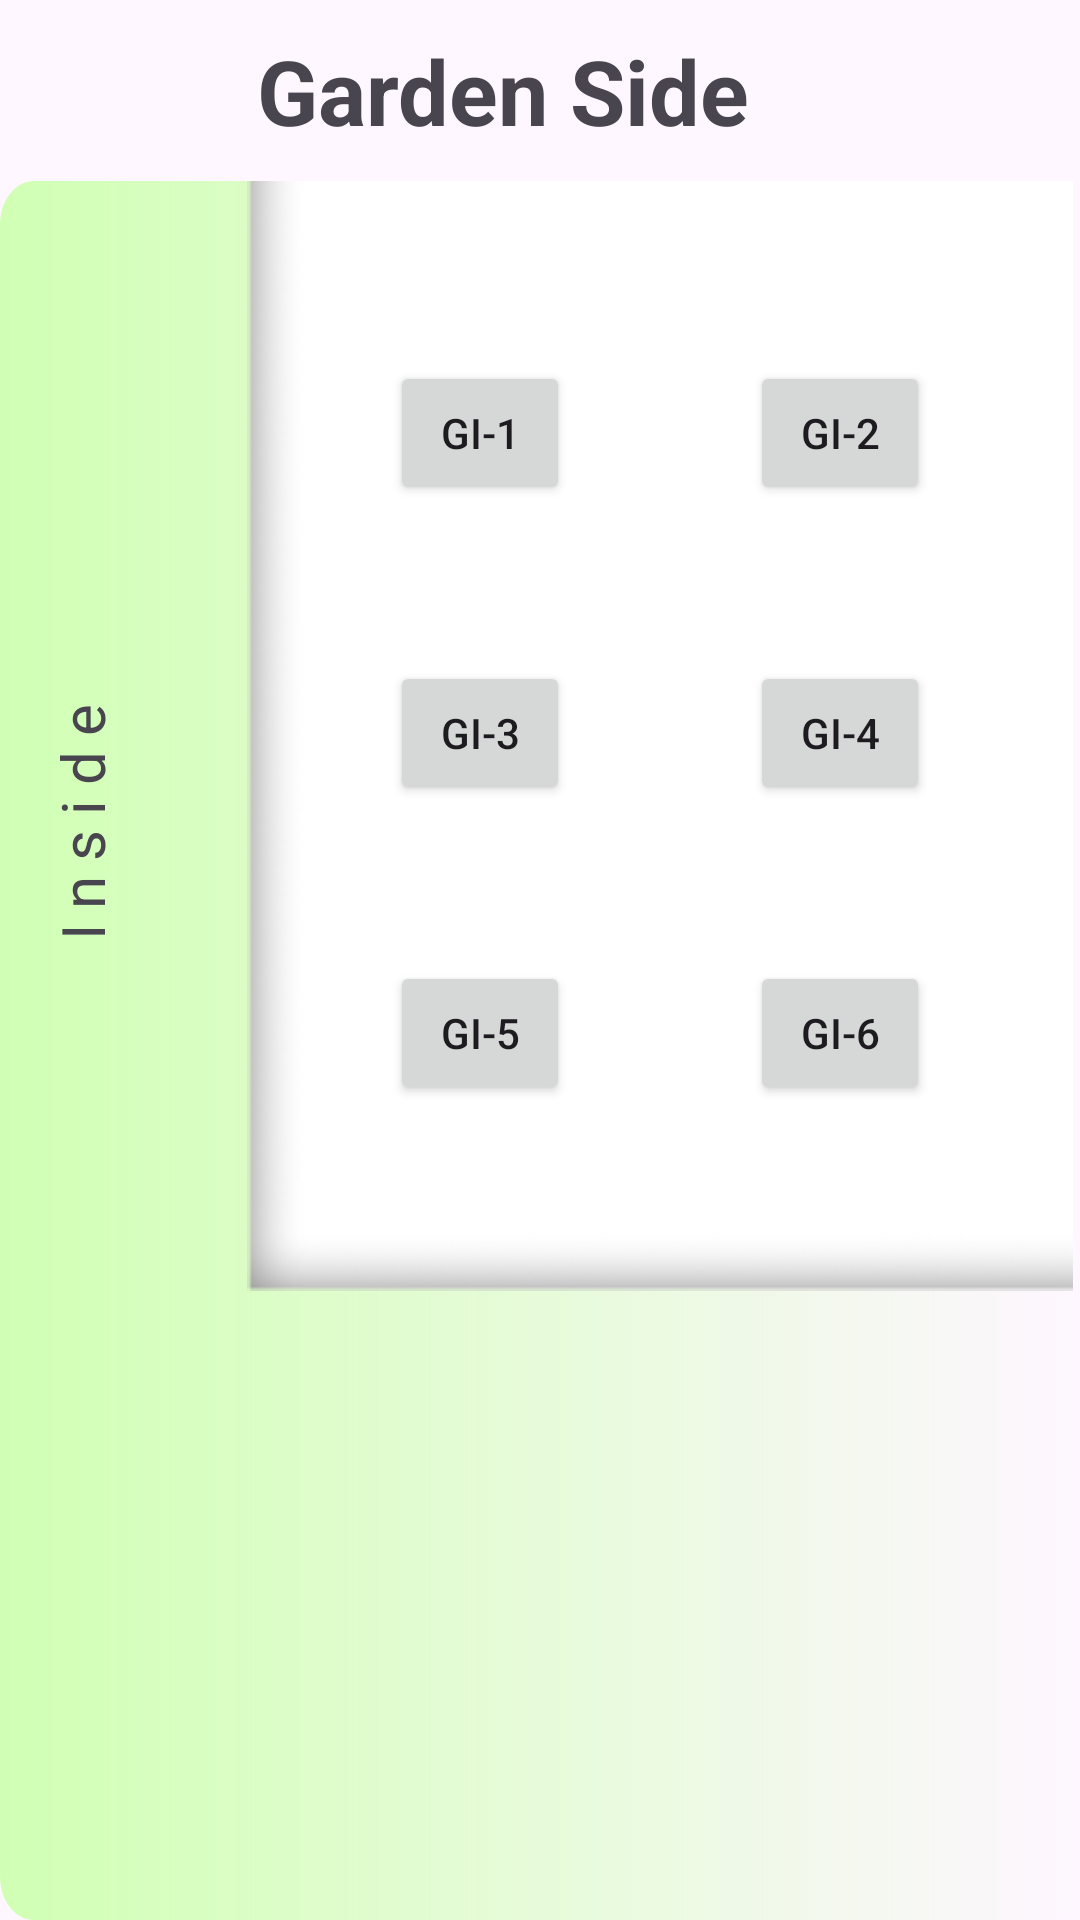

Android layout source for this screen:
<!-- AndroidManifest.xml: application theme Theme.Reservation -->
<!-- res/layout/fragment_ingarden.xml -->
<?xml version="1.0" encoding="utf-8"?>
<FrameLayout xmlns:android="http://schemas.android.com/apk/res/android"
    xmlns:tools="http://schemas.android.com/tools"
    android:layout_width="320dp"
    android:layout_height="450dp"
    tools:context=".ingarden">

    <LinearLayout
        android:layout_width="match_parent"
        android:layout_height="match_parent"
        android:orientation="vertical">

        <LinearLayout
            android:layout_width="match_parent"
            android:layout_height="wrap_content"
            android:orientation="horizontal"
            android:gravity="center"
            android:padding="10dp">

            <TextView
                android:layout_width="wrap_content"
                android:layout_height="wrap_content"
                android:text="Garden Side"
                android:textStyle="bold"
                android:textSize="30dp" />

            <Button
                android:id="@+id/insea_btn"
                android:layout_width="24dp"
                android:layout_height="30dp"
                android:background="@drawable/arrownext"/>

        </LinearLayout>

        <RelativeLayout
            android:layout_width="match_parent"
            android:layout_height="match_parent"
            android:background="@drawable/garden_bg">

            <ImageView
                android:layout_width="280dp"
                android:layout_height="370dp"
                android:layout_alignParentEnd="true"
                android:layout_alignParentTop="true"
                android:src="@drawable/ingardeck" />

            <Button
                android:id="@+id/outgar_btn"
                android:layout_width="55dp"
                android:layout_height="60dp"
                android:layout_alignParentTop="true"
                android:layout_alignParentBottom="true"
                android:layout_alignParentStart="true"
                android:layout_marginTop="90dp"
                android:layout_marginBottom="251dp"
                android:background="@drawable/arrowup" />

            <TextView
                android:layout_width="wrap_content"
                android:layout_height="wrap_content"
                android:layout_alignParentStart="true"
                android:layout_alignParentTop="true"
                android:layout_marginStart="-15dp"
                android:layout_marginTop="200dp"
                android:letterSpacing="0.25"
                android:rotation="-90"
                android:text="Inside"
                android:textSize="20dp" />

            <Button
                android:id="@+id/gi1btn"
                android:layout_width="60dp"
                android:layout_height="48dp"
                android:layout_alignParentEnd="true"
                android:layout_alignParentTop="true"
                android:layout_marginEnd="170dp"
                android:layout_marginTop="60dp"
                android:padding="0dp"
                android:text="GI-1" />

            <Button
                android:id="@+id/gi2btn"
                android:layout_width="60dp"
                android:layout_height="48dp"
                android:layout_alignParentEnd="true"
                android:layout_alignParentTop="true"
                android:layout_marginEnd="50dp"
                android:layout_marginTop="60dp"
                android:padding="0dp"
                android:text="GI-2" />

            <Button
                android:id="@+id/gi3btn"
                android:layout_width="60dp"
                android:layout_height="48dp"
                android:layout_alignParentEnd="true"
                android:layout_alignParentTop="true"
                android:layout_marginEnd="170dp"
                android:layout_marginTop="160dp"
                android:padding="0dp"
                android:text="GI-3" />

            <Button
                android:id="@+id/gi4btn"
                android:layout_width="60dp"
                android:layout_height="48dp"
                android:layout_alignParentEnd="true"
                android:layout_alignParentTop="true"
                android:layout_marginEnd="50dp"
                android:layout_marginTop="160dp"
                android:padding="0dp"
                android:text="GI-4" />

            <Button
                android:id="@+id/gi5btn"
                android:layout_width="60dp"
                android:layout_height="48dp"
                android:layout_alignParentEnd="true"
                android:layout_alignParentTop="true"
                android:layout_marginEnd="170dp"
                android:layout_marginTop="260dp"
                android:padding="0dp"
                android:text="GI-5" />

            <Button
                android:id="@+id/gi6btn"
                android:layout_width="60dp"
                android:layout_height="48dp"
                android:layout_alignParentEnd="true"
                android:layout_alignParentTop="true"
                android:layout_marginEnd="50dp"
                android:layout_marginTop="260dp"
                android:padding="0dp"
                android:text="GI-6" />

        </RelativeLayout>

    </LinearLayout>

</FrameLayout>
<!-- resources referenced by this layout -->
<resources>
  <!-- drawable garden_bg (drawable) -->
  <?xml version="1.0" encoding="utf-8"?>
  <vector
      xmlns:android="http://schemas.android.com/apk/res/android"
      xmlns:aapt="http://schemas.android.com/aapt"
      android:width="320dp"
      android:height="400dp"
      android:viewportWidth="320"
      android:viewportHeight="400"
      >
      <group>
          <clip-path
              android:pathData="M10 0H310C315.523 0 320 4.47715 320 10V390C320 395.523 315.523 400 310 400H10C4.47715 400 0 395.523 0 390V10C0 4.47715 4.47715 0 10 0Z"
              />
          <group
              android:translateX="0"
              android:translateY="0.139"
              android:pivotX="160"
              android:pivotY="200"
              android:scaleX="2"
              android:scaleY="1.445"
              >
              <path
                  android:pathData="M0 0V400H320V0"
                  >
                  <aapt:attr name="android:fillColor">
                      <gradient
                          android:type="linear"
                          android:startX="80"
                          android:startY="200"
                          android:endX="240"
                          android:endY="200"
                          >
                          <item
                              android:color="#D0FFB4"
                              android:offset="0"
                              />
                          <item
                              android:color="#00F0FFE7"
                              android:offset="1"
                              />
                      </gradient>
                  </aapt:attr>
              </path>
          </group>
      </group>
  </vector>
  <!-- drawable ingardeck: png bitmap (drawable, 5446 bytes) -->
  <style name="Theme.Reservation" parent="Base.Theme.Reservation" />
  <style name="Base.Theme.Reservation" parent="Theme.Material3.DayNight.NoActionBar">
          
          
      </style>
</resources>
